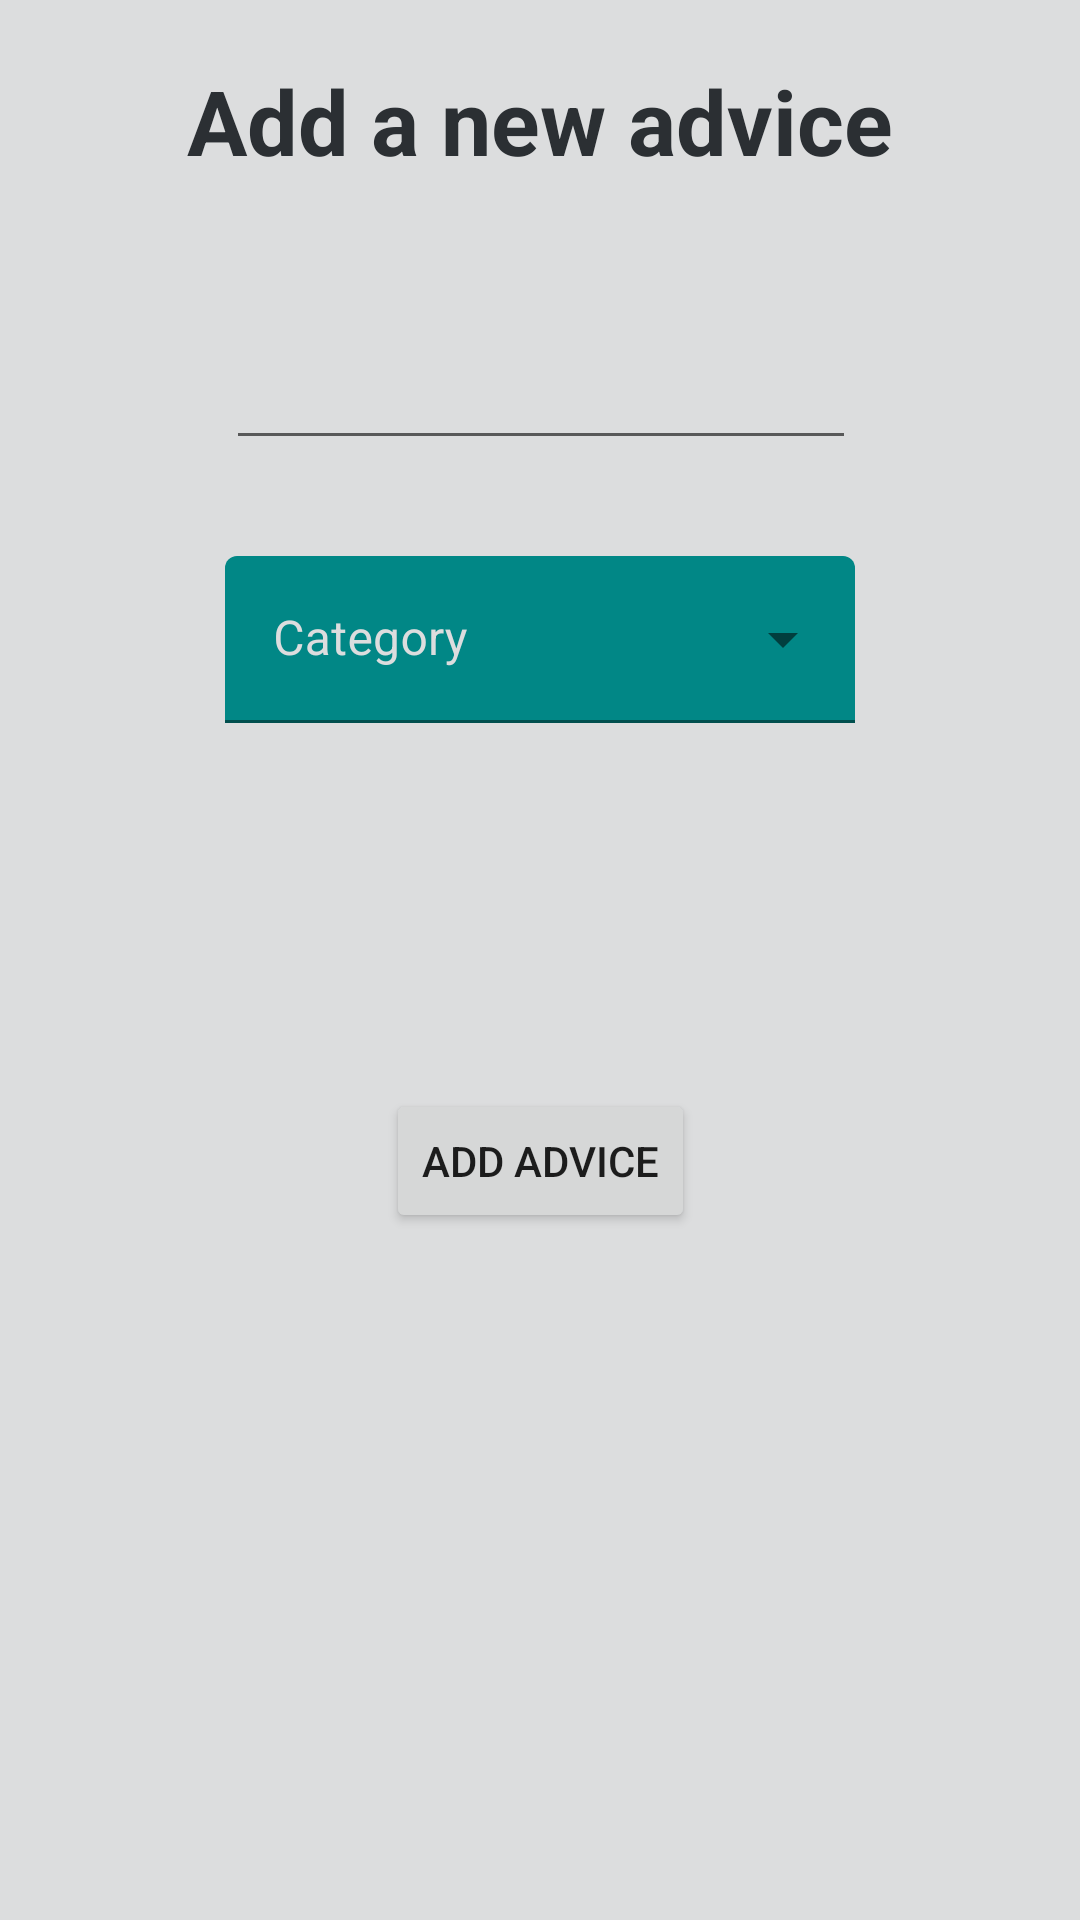

Here is an Android app screen rendered from its layout file. Give the layout XML and the strings, colors and styles it references.
<!-- AndroidManifest.xml: application theme Theme.NiksiPirkka -->
<!-- res/layout/fragment_add.xml -->
<?xml version="1.0" encoding="utf-8"?>
<androidx.constraintlayout.widget.ConstraintLayout
        xmlns:android="http://schemas.android.com/apk/res/android"
        xmlns:app="http://schemas.android.com/apk/res-auto"
        xmlns:tools="http://schemas.android.com/tools"
        android:layout_width="match_parent"
        android:layout_height="match_parent"
        tools:context=".fragments.AddFragment" android:background="?attr/colorOnBackground">

    <TextView
            android:text="@string/addAdvice"
            android:layout_width="wrap_content"
            android:layout_height="wrap_content"
            android:id="@+id/mainTitle2"
            app:layout_constraintTop_toTopOf="parent"
            app:layout_constraintStart_toStartOf="parent"
            app:layout_constraintEnd_toEndOf="parent"
            android:layout_marginTop="20dp"
            android:textSize="30sp" android:textStyle="bold" android:textColor="?attr/colorOnPrimary"/>
    <Button
            android:id="@+id/button2"
            android:layout_width="wrap_content"
            android:layout_height="wrap_content"
            android:layout_gravity="center"
            android:text="@string/button_2"
            app:layout_constraintEnd_toEndOf="parent"
            app:layout_constraintStart_toStartOf="parent"
            android:layout_marginTop="122dp" app:layout_constraintTop_toBottomOf="@+id/categoryMenu"
    />
    <EditText
            android:layout_width="wrap_content"
            android:layout_height="wrap_content"
            android:inputType="text"
            android:ems="10"
            android:id="@+id/contentData"
            app:layout_constraintStart_toStartOf="parent"
            app:layout_constraintEnd_toEndOf="parent" android:layout_marginTop="45dp"
            app:layout_constraintHorizontal_bias="0.502" android:minHeight="48dp"
            app:layout_constraintTop_toBottomOf="@+id/mainTitle2" android:textColor="?attr/colorOnPrimary"/>

    <com.google.android.material.textfield.TextInputLayout
            android:id="@+id/categoryMenu"
            style="@style/Widget.MaterialComponents.TextInputLayout.FilledBox.ExposedDropdownMenu"
            android:layout_width="210dp"
            android:layout_height="wrap_content"
            android:hint="@string/category_label" app:layout_constraintTop_toBottomOf="@+id/contentData"
            android:layout_marginTop="32dp" app:layout_constraintStart_toStartOf="parent"
            app:layout_constraintEnd_toEndOf="parent"
            android:textColorHint="?attr/colorOnSecondary">
        <AutoCompleteTextView
                android:layout_width="match_parent"
                android:layout_height="wrap_content"
                android:inputType="none"
                android:backgroundTint="?attr/colorPrimary" android:textColor="?attr/colorOnSecondary"/>

    </com.google.android.material.textfield.TextInputLayout>

</androidx.constraintlayout.widget.ConstraintLayout>
<!-- resources referenced by this layout -->
<resources>
  <string name="addAdvice">Add a new advice</string>
  <string name="button_2">Add Advice</string>
  <string name="category_label">Category</string>
  <style name="Theme.NiksiPirkka" parent="Theme.MaterialComponents.DayNight.DarkActionBar">
          
          <item name="colorOnBackground">#DCDDDE</item>
          
          <item name="colorPrimary">@color/teal_700</item>
          <item name="colorPrimaryVariant">@color/purple_700</item>
          <item name="colorOnPrimary">#2B2F33</item>
          
          <item name="colorSecondary">#008b8b</item>
          <item name="colorSecondaryVariant">@color/teal_200</item>
          <item name="colorOnSecondary">#DCDDDE</item>
          <item name="colorOnSecondaryContainer">#2B2F33</item>
          
          <item name="android:statusBarColor" tools:targetApi="l">?attr/colorPrimary</item>
          
          <item name="windowActionBar">false</item>
          <item name="windowNoTitle">true</item>
      </style>
  <!-- not gathered from this repository: default colours our renderer supplied (Android Studio template values) -->
  <color name="purple_700">#FF3700B3</color>
  <color name="teal_200">#FF03DAC5</color>
  <color name="teal_700">#FF018786</color>
</resources>
